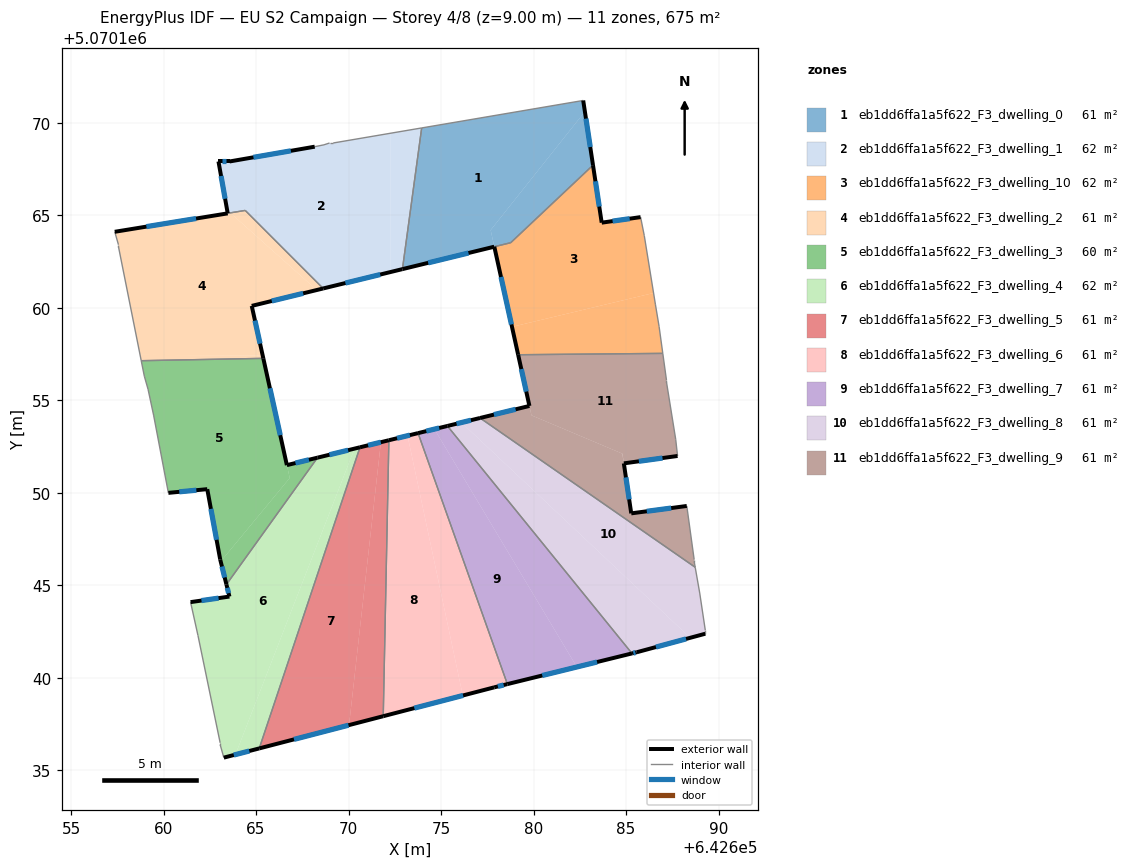
=== STOREY PLAN SPEC (per zone: floor XY polygon, exterior-wall plan segments, windows/doors) ===
zone 1: eb1dd6ffa1a5f622_F3_dwelling_0  (61.1 m²)
  floor: (642682.68, 5070171.21) (642682.77, 5070170.61) (642677.68, 5070164.21) (642677.88, 5070163.31) (642672.91, 5070162.10) (642673.95, 5070169.73)
  floor: (642682.77, 5070170.61) (642683.21, 5070167.71) (642678.77, 5070163.52) (642677.88, 5070163.31) (642677.68, 5070164.21)
  exterior wall: (642672.91, 5070162.09) – (642677.87, 5070163.31)  [5.1 m]
    window: (642674.30, 5070162.43) – (642676.48, 5070162.97)  [3.0 m²]
  exterior wall: (642683.21, 5070167.71) – (642682.68, 5070171.21)  [3.5 m]
    window: (642683.06, 5070168.69) – (642682.83, 5070170.23)  [2.1 m²]
  interior walls: 4
zone 2: eb1dd6ffa1a5f622_F3_dwelling_1  (62.0 m²)
  floor: (642672.27, 5070169.44) (642672.27, 5070161.94) (642668.63, 5070161.05) (642664.42, 5070165.27) (642663.61, 5070165.14) (642663.44, 5070165.29) (642662.97, 5070167.91) (642663.57, 5070167.91) (642668.17, 5070168.71) (642668.67, 5070168.81) (642668.97, 5070168.91) (642669.17, 5070168.91)
  floor: (642663.61, 5070165.14) (642663.47, 5070165.11) (642663.44, 5070165.29)
  floor: (642673.95, 5070169.73) (642672.91, 5070162.10) (642672.27, 5070161.94) (642672.27, 5070169.44)
  exterior wall: (642668.63, 5070161.05) – (642672.91, 5070162.09)  [4.4 m]
    window: (642669.83, 5070161.34) – (642671.71, 5070161.80)  [2.6 m²]
  exterior wall: (642662.97, 5070167.91) – (642663.47, 5070165.11)  [2.8 m]
    window: (642663.11, 5070167.13) – (642663.33, 5070165.90)  [1.6 m²]
  exterior wall: (642663.57, 5070167.91) – (642662.97, 5070167.91)  [0.6 m]
    window: (642663.40, 5070167.91) – (642663.14, 5070167.91)  [0.3 m²]
  exterior wall: (642668.17, 5070168.71) – (642663.57, 5070167.91)  [4.7 m]
    window: (642666.88, 5070168.49) – (642664.86, 5070168.14)  [2.7 m²]
  interior walls: 7
zone 3: eb1dd6ffa1a5f622_F3_dwelling_10  (61.6 m²)
  floor: (642685.79, 5070164.91) (642685.98, 5070163.90) (642686.49, 5070160.80) (642678.83, 5070158.97) (642677.88, 5070163.31) (642678.77, 5070163.52) (642683.21, 5070167.71) (642683.68, 5070164.61)
  floor: (642686.49, 5070160.80) (642686.58, 5070160.20) (642686.78, 5070159.00) (642686.98, 5070157.54) (642679.17, 5070157.47) (642678.83, 5070158.97)
  exterior wall: (642677.88, 5070163.31) – (642679.17, 5070157.47)  [6.0 m]
    window: (642678.24, 5070161.67) – (642678.81, 5070159.10)  [3.5 m²]
  exterior wall: (642683.68, 5070164.61) – (642683.21, 5070167.71)  [3.1 m]
    window: (642683.55, 5070165.48) – (642683.34, 5070166.84)  [1.8 m²]
  exterior wall: (642685.79, 5070164.91) – (642683.68, 5070164.61)  [2.1 m]
    window: (642685.20, 5070164.82) – (642684.27, 5070164.69)  [1.2 m²]
  interior walls: 7
zone 4: eb1dd6ffa1a5f622_F3_dwelling_2  (60.7 m²)
  floor: (642668.28, 5070160.97) (642664.77, 5070160.11) (642665.36, 5070157.43) (642658.73, 5070157.46) (642657.56, 5070163.31) (642657.56, 5070163.41) (642657.36, 5070164.11) (642663.61, 5070165.13)
  floor: (642664.42, 5070165.26) (642668.63, 5070161.05) (642668.28, 5070160.97) (642663.61, 5070165.13)
  floor: (642665.36, 5070157.43) (642665.39, 5070157.27) (642658.80, 5070157.15) (642658.73, 5070157.46)
  exterior wall: (642664.77, 5070160.11) – (642668.63, 5070161.05)  [4.0 m]
    window: (642665.85, 5070160.37) – (642667.55, 5070160.79)  [2.3 m²]
  exterior wall: (642665.39, 5070157.27) – (642664.77, 5070160.11)  [2.9 m]
    window: (642665.22, 5070158.07) – (642664.94, 5070159.31)  [1.7 m²]
  exterior wall: (642663.47, 5070165.11) – (642657.36, 5070164.11)  [6.2 m]
    window: (642661.76, 5070164.83) – (642659.07, 5070164.39)  [3.6 m²]
  interior walls: 6
zone 5: eb1dd6ffa1a5f622_F3_dwelling_3  (60.4 m²)
  floor: (642665.39, 5070157.27) (642666.82, 5070150.80) (642663.09, 5070146.29) (642663.06, 5070146.40) (642662.36, 5070150.20) (642660.26, 5070150.00) (642659.46, 5070154.21) (642659.16, 5070155.61) (642658.96, 5070156.31) (642658.80, 5070157.15)
  floor: (642668.32, 5070151.91) (642663.40, 5070145.05) (642663.09, 5070146.29) (642666.82, 5070150.80) (642666.67, 5070151.50)
  exterior wall: (642660.26, 5070150.00) – (642662.36, 5070150.20)  [2.1 m]
    window: (642660.85, 5070150.06) – (642661.78, 5070150.15)  [1.2 m²]
  exterior wall: (642666.67, 5070151.50) – (642665.39, 5070157.27)  [5.9 m]
    window: (642666.31, 5070153.12) – (642665.75, 5070155.66)  [3.4 m²]
  exterior wall: (642668.32, 5070151.91) – (642666.67, 5070151.50)  [1.7 m]
    window: (642667.86, 5070151.79) – (642667.13, 5070151.61)  [1.0 m²]
  exterior wall: (642663.06, 5070146.40) – (642663.40, 5070145.05)  [1.4 m]
    window: (642663.16, 5070146.02) – (642663.31, 5070145.43)  [0.8 m²]
  exterior wall: (642662.36, 5070150.20) – (642663.06, 5070146.40)  [3.9 m]
    window: (642662.56, 5070149.14) – (642662.87, 5070147.46)  [2.2 m²]
  interior walls: 6
zone 6: eb1dd6ffa1a5f622_F3_dwelling_4  (62.3 m²)
  floor: (642670.32, 5070152.39) (642663.89, 5070135.86) (642663.26, 5070135.69) (642663.06, 5070136.39) (642663.06, 5070136.49) (642661.86, 5070142.30) (642661.46, 5070144.10) (642663.56, 5070144.40) (642663.40, 5070145.05) (642668.32, 5070151.91)
  floor: (642670.62, 5070152.47) (642665.17, 5070136.19) (642663.89, 5070135.86) (642670.32, 5070152.39)
  exterior wall: (642663.40, 5070145.05) – (642663.56, 5070144.40)  [0.7 m]
    window: (642663.45, 5070144.87) – (642663.52, 5070144.58)  [0.4 m²]
  exterior wall: (642670.62, 5070152.47) – (642668.32, 5070151.91)  [2.4 m]
    window: (642669.98, 5070152.31) – (642668.97, 5070152.06)  [1.4 m²]
  exterior wall: (642663.26, 5070135.69) – (642665.17, 5070136.19)  [2.0 m]
    window: (642663.80, 5070135.83) – (642664.64, 5070136.05)  [1.1 m²]
  exterior wall: (642663.56, 5070144.40) – (642661.46, 5070144.10)  [2.1 m]
    window: (642662.97, 5070144.31) – (642662.05, 5070144.18)  [1.2 m²]
  interior walls: 6
zone 7: eb1dd6ffa1a5f622_F3_dwelling_5  (61.4 m²)
  floor: (642671.75, 5070152.74) (642670.03, 5070137.45) (642665.17, 5070136.19) (642670.62, 5070152.47)
  floor: (642672.18, 5070152.85) (642671.88, 5070137.93) (642670.03, 5070137.45) (642671.75, 5070152.74)
  exterior wall: (642672.18, 5070152.85) – (642670.62, 5070152.47)  [1.6 m]
    window: (642671.74, 5070152.74) – (642671.06, 5070152.57)  [0.9 m²]
  exterior wall: (642665.17, 5070136.19) – (642671.88, 5070137.93)  [6.9 m]
    window: (642667.05, 5070136.68) – (642670.00, 5070137.44)  [4.0 m²]
  interior walls: 2
zone 8: eb1dd6ffa1a5f622_F3_dwelling_6  (61.4 m²)
  floor: (642673.19, 5070153.09) (642676.18, 5070139.05) (642671.88, 5070137.93) (642672.18, 5070152.85)
  floor: (642673.76, 5070153.23) (642678.58, 5070139.67) (642677.87, 5070139.49) (642676.18, 5070139.05) (642673.19, 5070153.09)
  exterior wall: (642673.76, 5070153.23) – (642672.18, 5070152.85)  [1.6 m]
    window: (642673.32, 5070153.12) – (642672.62, 5070152.95)  [0.9 m²]
  exterior wall: (642677.87, 5070139.49) – (642678.58, 5070139.67)  [0.7 m]
    window: (642678.07, 5070139.54) – (642678.39, 5070139.62)  [0.4 m²]
  exterior wall: (642671.88, 5070137.93) – (642677.87, 5070139.49)  [6.2 m]
    window: (642673.56, 5070138.37) – (642676.19, 5070139.05)  [3.6 m²]
  interior walls: 2
zone 9: eb1dd6ffa1a5f622_F3_dwelling_7  (61.4 m²)
  floor: (642674.64, 5070153.45) (642682.34, 5070140.59) (642678.58, 5070139.67) (642673.76, 5070153.23)
  floor: (642675.34, 5070153.62) (642685.32, 5070141.32) (642682.34, 5070140.59) (642674.64, 5070153.45)
  exterior wall: (642675.34, 5070153.62) – (642673.76, 5070153.23)  [1.6 m]
    window: (642674.90, 5070153.51) – (642674.20, 5070153.34)  [0.9 m²]
  exterior wall: (642678.58, 5070139.67) – (642685.32, 5070141.32)  [6.9 m]
    window: (642680.47, 5070140.13) – (642683.43, 5070140.86)  [4.0 m²]
  interior walls: 2
zone 10: eb1dd6ffa1a5f622_F3_dwelling_8  (61.4 m²)
  floor: (642688.47, 5070142.17) (642685.58, 5070141.39) (642685.32, 5070141.32) (642675.34, 5070153.62) (642676.10, 5070153.80)
  floor: (642688.74, 5070145.98) (642688.98, 5070144.59) (642689.28, 5070142.59) (642689.28, 5070142.39) (642688.47, 5070142.17) (642676.10, 5070153.80) (642677.11, 5070154.05)
  exterior wall: (642685.58, 5070141.39) – (642689.28, 5070142.39)  [3.8 m]
    window: (642686.62, 5070141.67) – (642688.24, 5070142.11)  [2.2 m²]
  exterior wall: (642685.32, 5070141.32) – (642685.58, 5070141.39)  [0.3 m]
    window: (642685.39, 5070141.34) – (642685.51, 5070141.37)  [0.2 m²]
  exterior wall: (642677.11, 5070154.05) – (642675.34, 5070153.62)  [1.8 m]
    window: (642676.61, 5070153.93) – (642675.84, 5070153.74)  [1.1 m²]
  interior walls: 5
zone 11: eb1dd6ffa1a5f622_F3_dwelling_9  (61.4 m²)
  floor: (642684.80, 5070152.12) (642684.88, 5070151.60) (642685.28, 5070148.89) (642688.28, 5070149.29) (642688.68, 5070146.39) (642688.68, 5070146.29) (642688.74, 5070145.98) (642677.11, 5070154.05) (642679.78, 5070154.70) (642679.89, 5070154.19)
  floor: (642686.98, 5070157.54) (642687.18, 5070156.10) (642687.18, 5070156.00) (642687.68, 5070152.90) (642687.78, 5070152.00) (642684.88, 5070151.60) (642684.80, 5070152.12) (642679.89, 5070154.19) (642679.17, 5070157.47)
  exterior wall: (642684.88, 5070151.60) – (642687.78, 5070152.00)  [2.9 m]
    window: (642685.69, 5070151.71) – (642686.97, 5070151.88)  [1.7 m²]
  exterior wall: (642685.28, 5070148.89) – (642684.88, 5070151.60)  [2.7 m]
    window: (642685.17, 5070149.65) – (642684.99, 5070150.84)  [1.6 m²]
  exterior wall: (642688.28, 5070149.29) – (642685.28, 5070148.89)  [3.0 m]
    window: (642687.44, 5070149.18) – (642686.12, 5070149.01)  [1.8 m²]
  exterior wall: (642679.78, 5070154.70) – (642677.11, 5070154.05)  [2.7 m]
    window: (642679.03, 5070154.52) – (642677.86, 5070154.23)  [1.6 m²]
  exterior wall: (642679.17, 5070157.47) – (642679.78, 5070154.70)  [2.8 m]
    window: (642679.34, 5070156.69) – (642679.61, 5070155.48)  [1.6 m²]
  interior walls: 9

=== DERIVED (storey summary) ===
Building: EU S2 Campaign
Storey: 4 of 8  (floor level z = 9.00 m)
Storey gross floor area: 675.0 m²
Zones on this storey: 11
  - eb1dd6ffa1a5f622_F3_dwelling_0: floor 61.1 m²; exterior wall 8.6 m (25.9 m²); 2 window(s) 5.0 m²; WWR 19.3%
  - eb1dd6ffa1a5f622_F3_dwelling_1: floor 62.0 m²; exterior wall 12.5 m (37.6 m²); 4 window(s) 7.3 m²; WWR 19.3%
  - eb1dd6ffa1a5f622_F3_dwelling_10: floor 61.6 m²; exterior wall 11.2 m (33.7 m²); 3 window(s) 6.5 m²; WWR 19.3%
  - eb1dd6ffa1a5f622_F3_dwelling_2: floor 60.7 m²; exterior wall 13.1 m (39.2 m²); 3 window(s) 7.6 m²; WWR 19.3%
  - eb1dd6ffa1a5f622_F3_dwelling_3: floor 60.4 m²; exterior wall 15.0 m (44.9 m²); 5 window(s) 8.7 m²; WWR 19.3%
  - eb1dd6ffa1a5f622_F3_dwelling_4: floor 62.3 m²; exterior wall 7.1 m (21.4 m²); 4 window(s) 4.1 m²; WWR 19.3%
  - eb1dd6ffa1a5f622_F3_dwelling_5: floor 61.4 m²; exterior wall 8.5 m (25.6 m²); 2 window(s) 4.9 m²; WWR 19.3%
  - eb1dd6ffa1a5f622_F3_dwelling_6: floor 61.4 m²; exterior wall 8.6 m (25.7 m²); 3 window(s) 5.0 m²; WWR 19.3%
  - eb1dd6ffa1a5f622_F3_dwelling_7: floor 61.4 m²; exterior wall 8.6 m (25.7 m²); 2 window(s) 5.0 m²; WWR 19.3%
  - eb1dd6ffa1a5f622_F3_dwelling_8: floor 61.4 m²; exterior wall 5.9 m (17.8 m²); 3 window(s) 3.4 m²; WWR 19.3%
  - eb1dd6ffa1a5f622_F3_dwelling_9: floor 61.4 m²; exterior wall 14.3 m (42.8 m²); 5 window(s) 8.3 m²; WWR 19.3%
Zone adjacency (shared interzone walls):
  - eb1dd6ffa1a5f622_F3_dwelling_0 ↔ eb1dd6ffa1a5f622_F3_dwelling_1
  - eb1dd6ffa1a5f622_F3_dwelling_0 ↔ eb1dd6ffa1a5f622_F3_dwelling_10
  - eb1dd6ffa1a5f622_F3_dwelling_1 ↔ eb1dd6ffa1a5f622_F3_dwelling_2
  - eb1dd6ffa1a5f622_F3_dwelling_10 ↔ eb1dd6ffa1a5f622_F3_dwelling_9
  - eb1dd6ffa1a5f622_F3_dwelling_2 ↔ eb1dd6ffa1a5f622_F3_dwelling_3
  - eb1dd6ffa1a5f622_F3_dwelling_3 ↔ eb1dd6ffa1a5f622_F3_dwelling_4
  - eb1dd6ffa1a5f622_F3_dwelling_4 ↔ eb1dd6ffa1a5f622_F3_dwelling_5
  - eb1dd6ffa1a5f622_F3_dwelling_5 ↔ eb1dd6ffa1a5f622_F3_dwelling_6
  - eb1dd6ffa1a5f622_F3_dwelling_6 ↔ eb1dd6ffa1a5f622_F3_dwelling_7
  - eb1dd6ffa1a5f622_F3_dwelling_7 ↔ eb1dd6ffa1a5f622_F3_dwelling_8
  - eb1dd6ffa1a5f622_F3_dwelling_8 ↔ eb1dd6ffa1a5f622_F3_dwelling_9